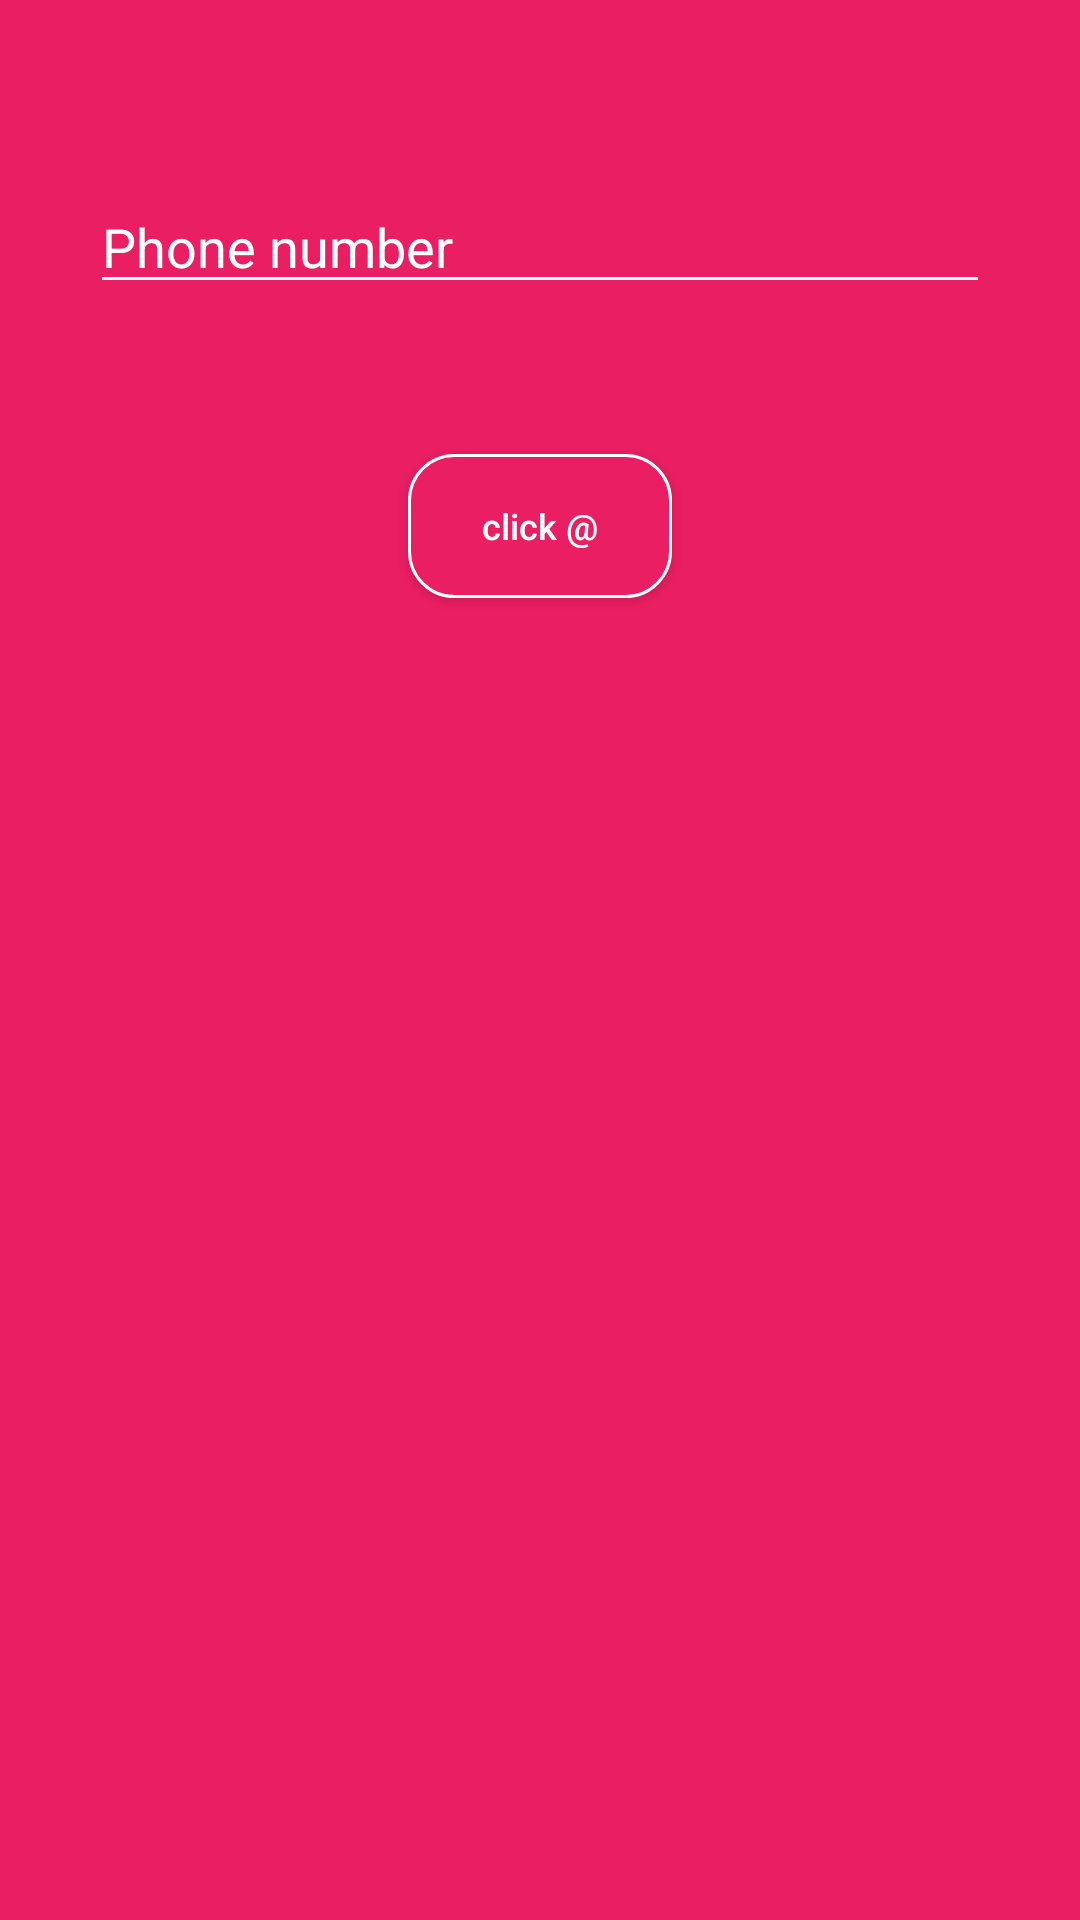

The Android layout XML behind this screen, and the referenced resources:
<!-- AndroidManifest.xml: application theme AppTheme -->
<!-- res/layout/activity_login.xml -->
<?xml version="1.0" encoding="utf-8"?>
<LinearLayout xmlns:android="http://schemas.android.com/apk/res/android"
    xmlns:app="http://schemas.android.com/apk/res-auto"
    xmlns:tools="http://schemas.android.com/tools"
    android:id="@+id/ll_"
    android:layout_width="match_parent"
    android:layout_height="match_parent"
    android:orientation="vertical"
    android:background="#E91E63"
    tools:context="com.cogzidel.www.tinder_cz.LoginActivity">


    <LinearLayout
        android:layout_width="match_parent"
        android:layout_height="match_parent"
        android:orientation="vertical"
        android:padding="10dp"
        android:layout_gravity="center">

        <LinearLayout
            android:id="@+id/input_layout_name"
            android:layout_width="match_parent"
            android:layout_height="0dp"
            android:orientation="vertical"
            android:layout_weight="1">

            <EditText
                android:id="@+id/etNumber"
                android:layout_marginTop="50dp"
                android:layout_marginBottom="50dp"
                android:layout_marginRight="20dp"
                android:layout_marginLeft="20dp"
                android:layout_width="match_parent"
                android:layout_height="wrap_content"
                android:hint="Phone number"
                android:inputType="phone"
                android:singleLine="true"
                android:textColorHint="#ffffff"
                android:ems="10"
                android:backgroundTint="#ffffff"
                />
            <Button
                android:id="@+id/btnSignIn"
                android:layout_width="wrap_content"
                android:layout_height="wrap_content"
                android:text="click @"
                android:textSize="12dp"
                android:textAllCaps="false"
                android:background="@drawable/buttondesign"
                android:layout_gravity="center"
                android:textColor="#ffffff"
                />

        </LinearLayout>

        <LinearLayout
            android:layout_width="match_parent"
            android:layout_height="0dp"
            android:layout_weight="1"
            android:orientation="vertical"
            android:padding="10dp"
            android:layout_gravity="center">

        </LinearLayout>

        <ProgressBar
            android:id="@+id/progressBar"
            android:layout_width="wrap_content"
            android:layout_height="wrap_content"
            android:layout_gravity="center"
            android:layout_marginTop="20dp"
            android:visibility="gone" />

    </LinearLayout>
</LinearLayout>
<!-- resources referenced by this layout -->
<resources>
  <!-- drawable buttondesign (drawable) -->
  <?xml version="1.0" encoding="utf-8"?>
  <selector xmlns:android="http://schemas.android.com/apk/res/android">
      <item>
          <shape android:shape="rectangle" android:thickness="54dp">
              <stroke android:color="#ffffff" android:width="1dp"/>
              <solid android:color="#E91E63"/>
              <corners android:radius="15dp"/>
              <size android:width="70dp" android:height="20dp"/>
          </shape>
      </item>
  
  </selector>
  <style name="AppTheme" parent="Theme.AppCompat.Light.DarkActionBar">
          
          <item name="colorPrimary">#E91E63</item>
          <item name="colorPrimaryDark">#E91E63</item>
          <item name="colorAccent">#E91E63</item>
      </style>
</resources>
